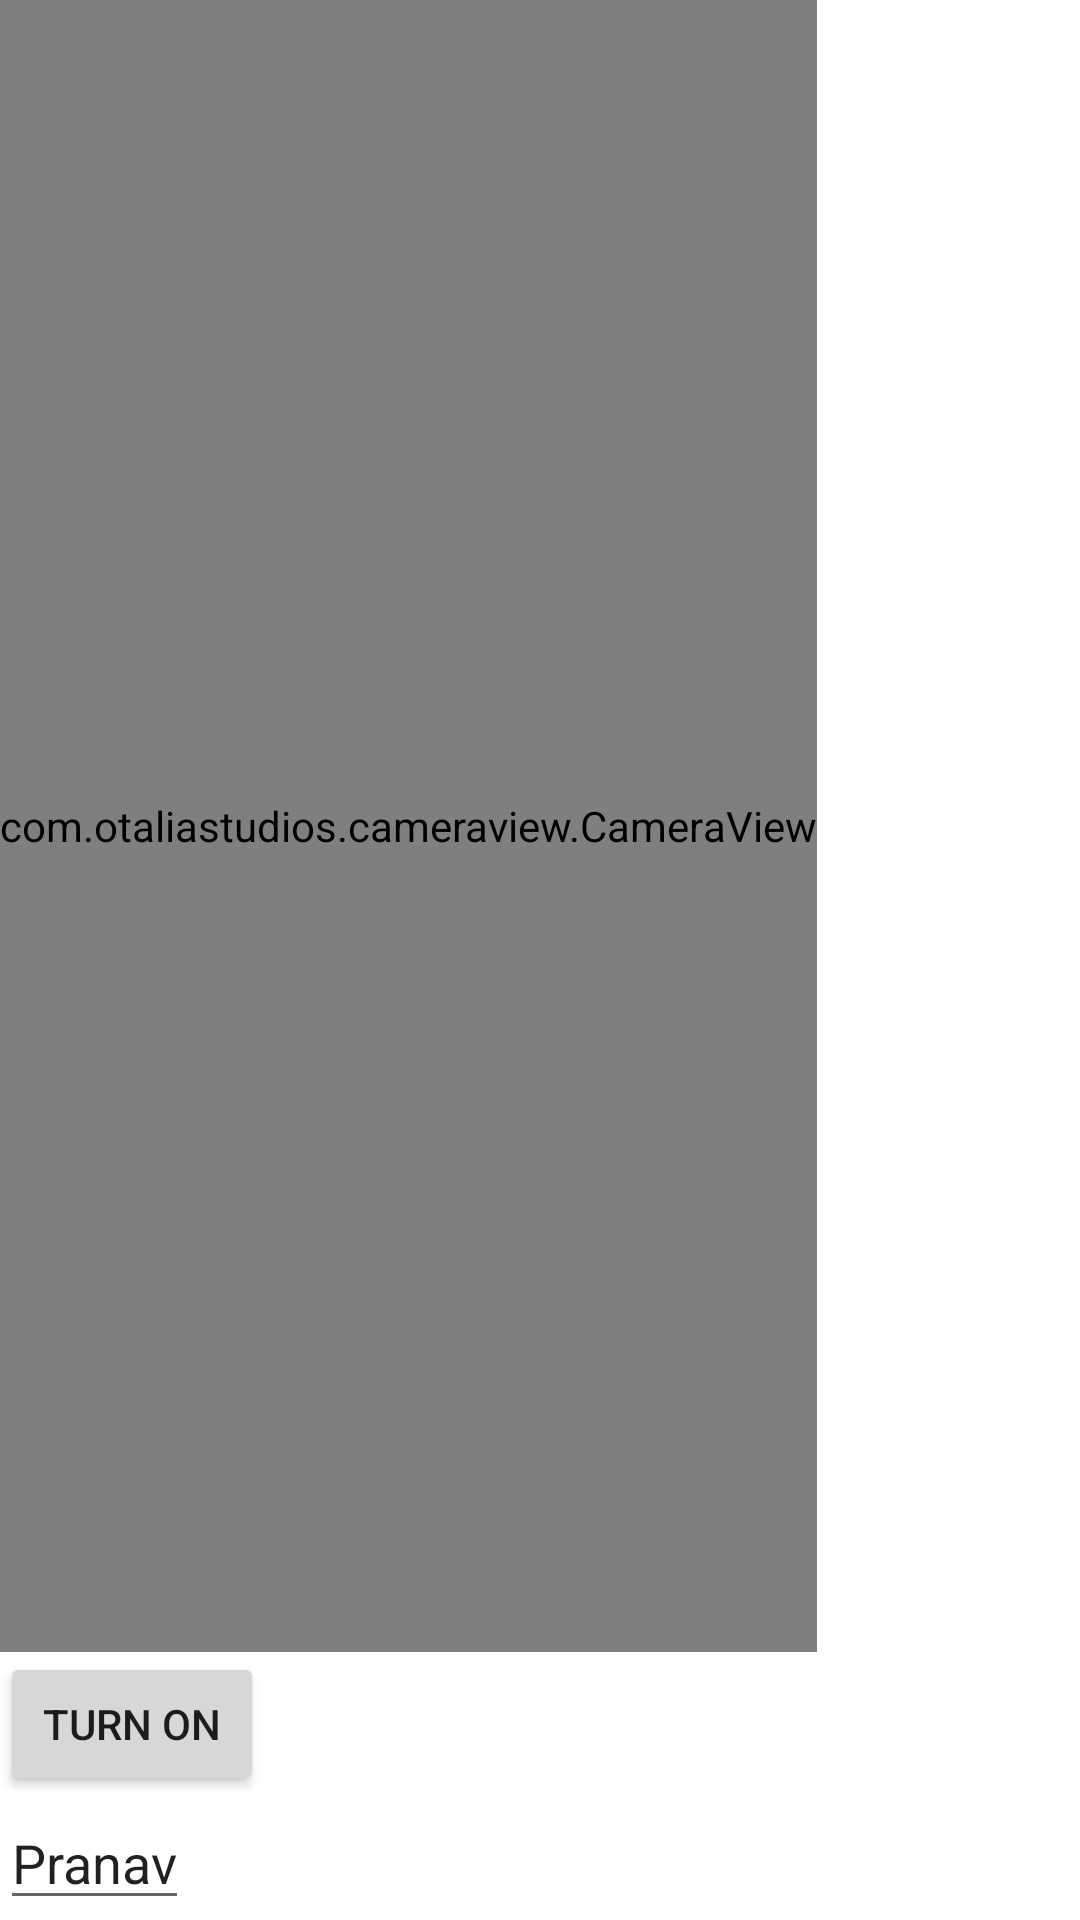

Write the Android layout XML for this screen, with the resource values it uses.
<!-- AndroidManifest.xml: application theme Theme.Checkerapp -->
<!-- res/layout/fragment_insidetest3.xml -->
<?xml version="1.0" encoding="utf-8"?>
<LinearLayout xmlns:android="http://schemas.android.com/apk/res/android"
    xmlns:app="http://schemas.android.com/apk/res-auto"
    xmlns:tools="http://schemas.android.com/tools"
    android:layout_width="match_parent"
    android:layout_height="match_parent"
    android:orientation="vertical"
    tools:context=".InsidetestFragment3"
    >
    <com.otaliastudios.cameraview.CameraView
        android:id="@+id/camview"
        android:layout_width="wrap_content"
        android:layout_height="wrap_content"
        android:layout_weight="0.5"
        android:keepScreenOn="true"
        app:cameraFacing="front"
        />
    <Button
        android:id="@+id/mainbutton"
        android:layout_width="wrap_content"
        android:layout_height="wrap_content"
        android:text="Turn On"/>

    <EditText

        android:id="@+id/imgviewinsidefrag3"
        android:layout_width="wrap_content"
        android:layout_height="wrap_content"

        android:text="Pranav"/>
</LinearLayout>





























<!-- resources referenced by this layout -->
<resources>
  <style name="Theme.Checkerapp" parent="Theme.MaterialComponents.DayNight.NoActionBar">
  
          <item name="colorOnPrimary">@color/white</item>
          <item name="android:statusBarColor">#00000000</item>
  
  
  
      </style>
  <color name="white">#FFFFFF</color>
</resources>
